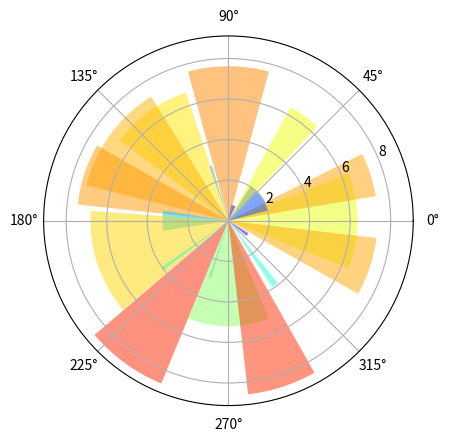

Recreate this plot in Python.
"""
Demo of bar plot on a polar axis.
"""
import numpy as np
import matplotlib.pyplot as plt

N = 20
theta = np.linspace(0.0, 2 * np.pi, N, endpoint=False)
radii = 10 * np.random.rand(N)
width = np.pi / 4 * np.random.rand(N)

ax = plt.subplot(111, polar=True)
bars = ax.bar(theta, radii, width=width, bottom=0.0)

# Use custom colors and opacity
for r, bar in zip(radii, bars):
    bar.set_facecolor(plt.cm.jet(r / 10.))
    bar.set_alpha(0.5)

plt.show()
